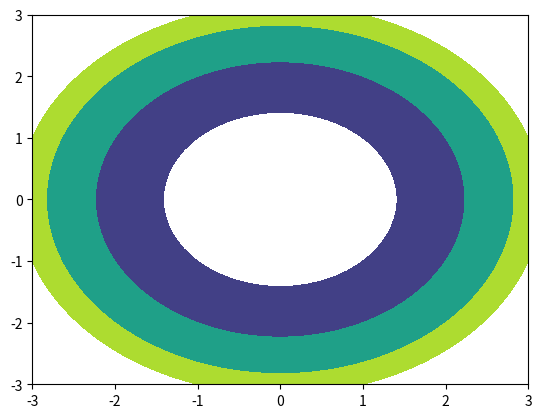

Write Python code to recreate this figure.
# -*- coding: utf-8 -*-
# @Time    : 2023/9/30 21:36
# [redacted]
# @Site    : 
# @File    : testplt_contourf.py
# @Software: PyCharm 
# @Comment :
import numpy as np
import pandas as pd
import matplotlib.pyplot as plt
x=np.linspace(-3,3,50)# 生成连续数据
y=np.linspace(-3,3,50)# 生成连续数据
X,Y=np.meshgrid(x,y)
z=X**2+Y**2
# c=plt.contour(x,y,z,[2,5,8,10])# 画等高线#使用
c=plt.contourf(x,y,z,[2,5,8,10])# 画等高线#使用
plt.show()
